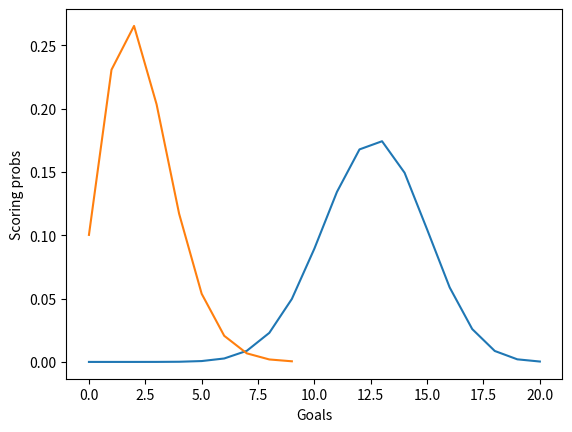

Write the Python code that produced this figure.
import numpy as np
import math
import pandas as pd
import matplotlib.pyplot as plt

from scipy.stats import bernoulli
from scipy.stats import binom
from scipy.stats import geom
from scipy.stats import poisson

from scipy.stats import uniform
from scipy.stats import expon
from scipy.stats import norm
from random import sample

"""
Calculate:
p = probability that the fruit is an apple 
q = probability that the fruit is an orange
"""

# your code here
p = 60/100
bernoulli_dist = bernoulli(p)
print(bernoulli_dist.pmf(1))

q = 40/100
bernoulli_dist = bernoulli(q)
print(bernoulli_dist.pmf(1))


# your code here
import random
f = [i for i in range(1,101)]
f_s = random.sample(f, 20)

p1 = p/len(f_s)
bernoulli_dist = bernoulli(p1)
print(bernoulli_dist.pmf(1))

prob = p**5*q**15
q1 = q/len(f_s)
p2 = p1**5*q1**15
bernoulli_dist = bernoulli(p2)
print(bernoulli_dist.pmf(1))

# your code here
n1=20
binom.pmf(4,n1,p)


# your code here
binom.cdf(6,n1,p)

# your code here
# Please label the axes and give a title to the plot
x= range(0,21)
plt.plot(x, binom.pmf(x, 21, p))
plt.xlabel('Apples')
plt.ylabel('Apples probables')
plt.show()


# your code here
mu = 2.3
poisson_dist=poisson(mu)

print(poisson_dist.pmf(5))

# your code here
# Please label the axes and give a title to the plot 
x = range(0,10)
plt.plot(x, poisson.pmf(x,mu))
plt.xlabel('Goals')
plt.ylabel('Scoring probs')

plt.show()
